4-way image classification set "Flow_andrea" from GitHub (Morris1598/Flow_andrea); label vocabulary: circ, cross, ring, split cross.

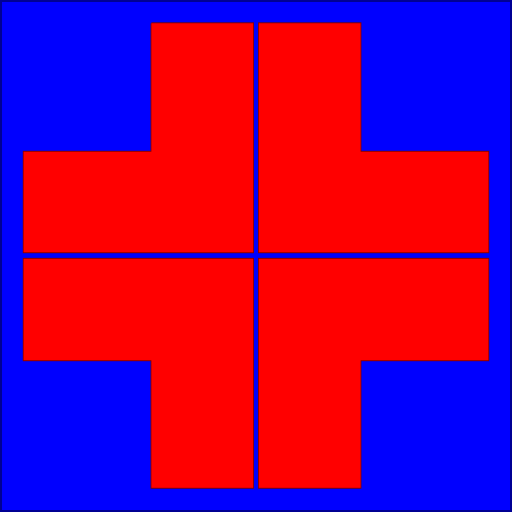
Label: split cross

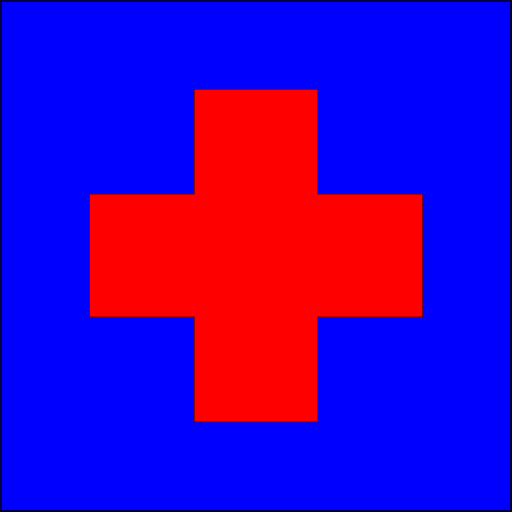
Label: cross

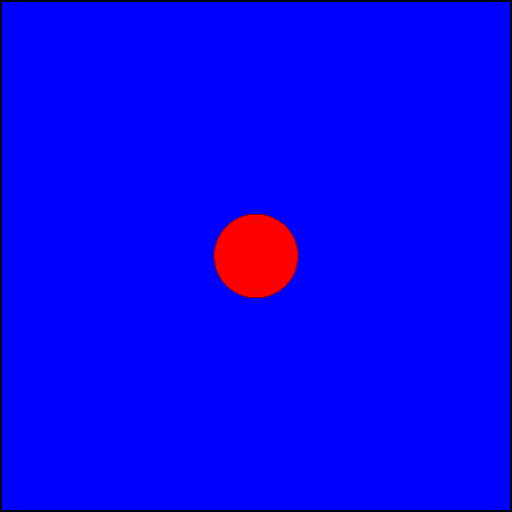
Label: circ

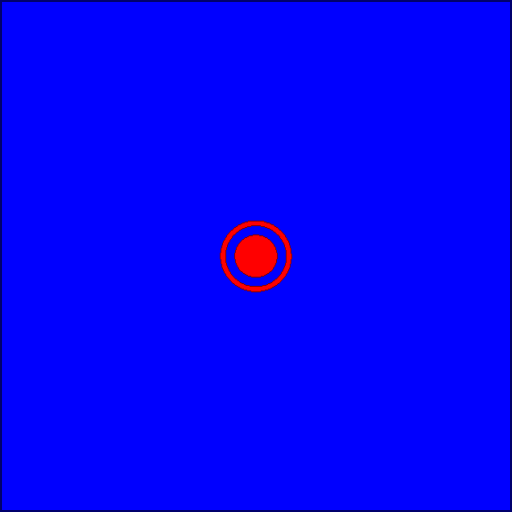
Label: ring

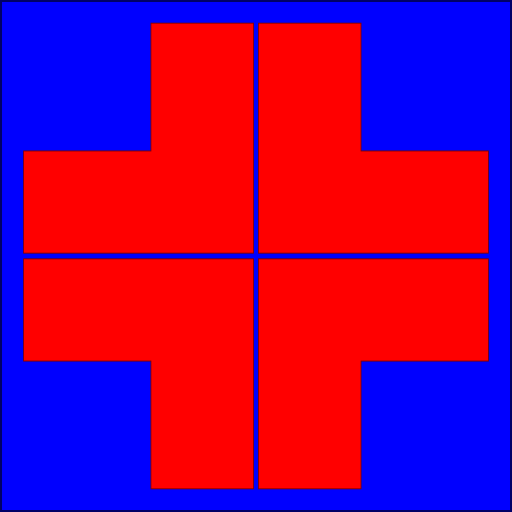
Label: split cross

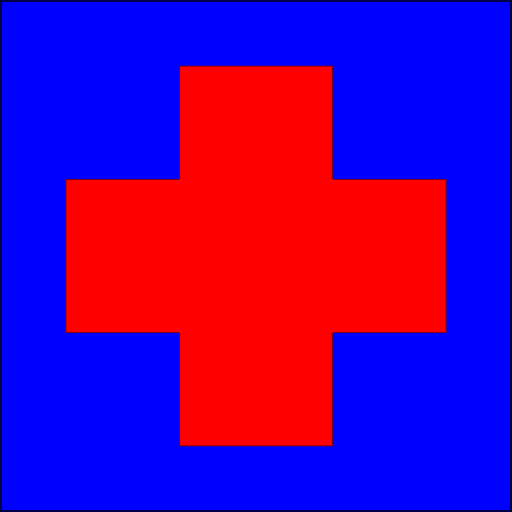
Label: cross
